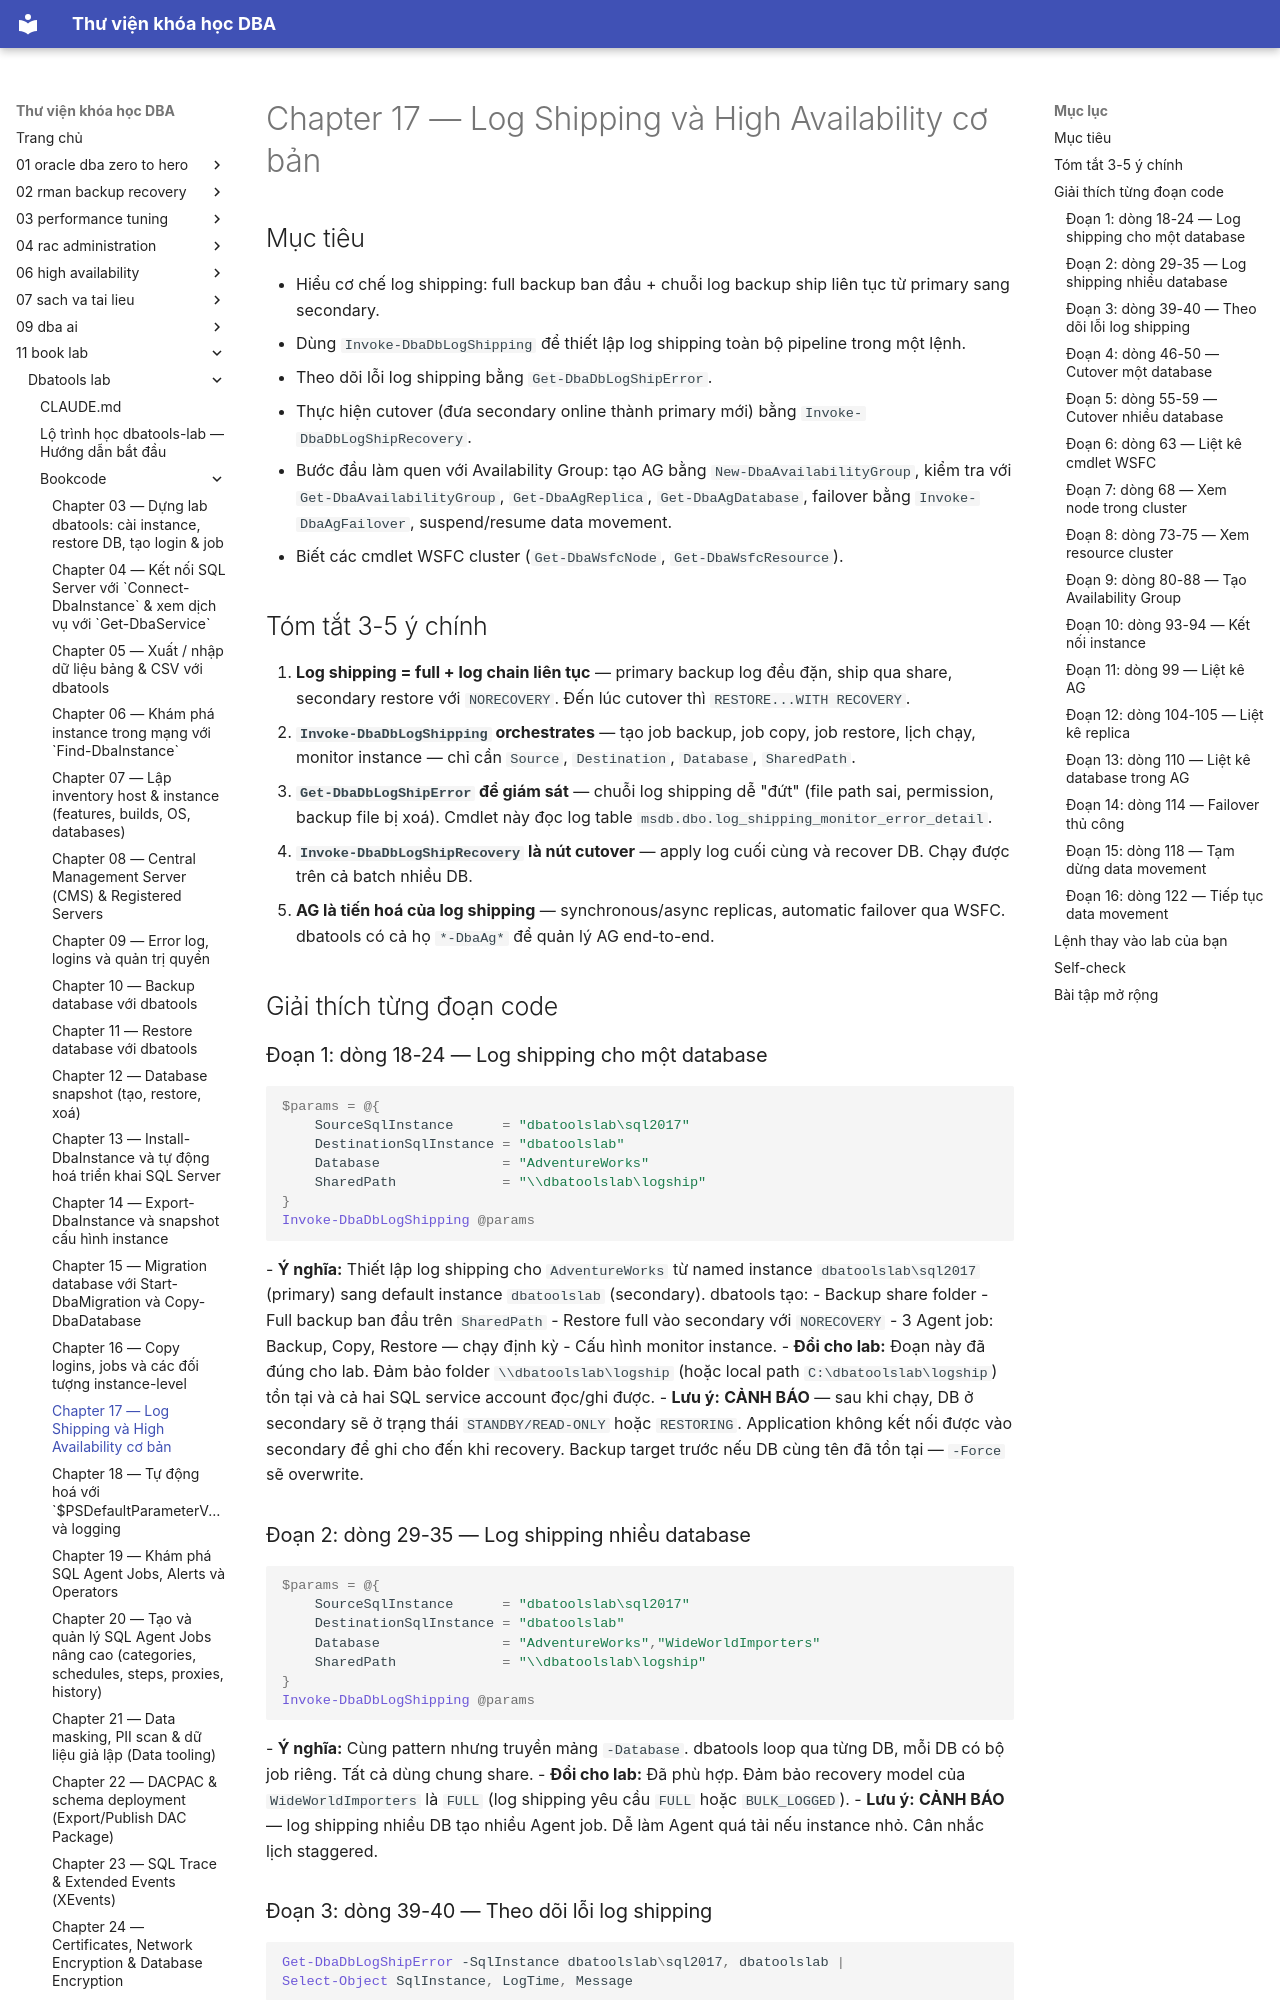

repository: quochuyag/MkDocs_local · page: 11-book-lab/dbatools-lab/bookcode/chapter17-notes/index.html · generator: mkdocs

---
title: Chapter 17 — Log Shipping và High Availability cơ bản
course: 11-book-lab
source: book_lab/dbatools-lab/bookcode/chapter17.notes.md
---

# Chapter 17 — Log Shipping và High Availability cơ bản

## Mục tiêu
- Hiểu cơ chế log shipping: full backup ban đầu + chuỗi log backup ship liên tục từ primary sang secondary.
- Dùng `Invoke-DbaDbLogShipping` để thiết lập log shipping toàn bộ pipeline trong một lệnh.
- Theo dõi lỗi log shipping bằng `Get-DbaDbLogShipError`.
- Thực hiện cutover (đưa secondary online thành primary mới) bằng `Invoke-DbaDbLogShipRecovery`.
- Bước đầu làm quen với Availability Group: tạo AG bằng `New-DbaAvailabilityGroup`, kiểm tra với `Get-DbaAvailabilityGroup`, `Get-DbaAgReplica`, `Get-DbaAgDatabase`, failover bằng `Invoke-DbaAgFailover`, suspend/resume data movement.
- Biết các cmdlet WSFC cluster (`Get-DbaWsfcNode`, `Get-DbaWsfcResource`).

## Tóm tắt 3-5 ý chính
1. **Log shipping = full + log chain liên tục** — primary backup log đều đặn, ship qua share, secondary restore với `NORECOVERY`. Đến lúc cutover thì `RESTORE...WITH RECOVERY`.
2. **`Invoke-DbaDbLogShipping` orchestrates** — tạo job backup, job copy, job restore, lịch chạy, monitor instance — chỉ cần `Source`, `Destination`, `Database`, `SharedPath`.
3. **`Get-DbaDbLogShipError` để giám sát** — chuỗi log shipping dễ "đứt" (file path sai, permission, backup file bị xoá). Cmdlet này đọc log table `msdb.dbo.log_shipping_monitor_error_detail`.
4. **`Invoke-DbaDbLogShipRecovery` là nút cutover** — apply log cuối cùng và recover DB. Chạy được trên cả batch nhiều DB.
5. **AG là tiến hoá của log shipping** — synchronous/async replicas, automatic failover qua WSFC. dbatools có cả họ `*-DbaAg*` để quản lý AG end-to-end.

## Giải thích từng đoạn code

### Đoạn 1: dòng 18-24 — Log shipping cho một database
```powershell
$params = @{
    SourceSqlInstance      = "dbatoolslab\sql2017"
    DestinationSqlInstance = "dbatoolslab"
    Database               = "AdventureWorks"
    SharedPath             = "\\dbatoolslab\logship"
}
Invoke-DbaDbLogShipping @params
```
- **Ý nghĩa:** Thiết lập log shipping cho `AdventureWorks` từ named instance `dbatoolslab\sql2017` (primary) sang default instance `dbatoolslab` (secondary). dbatools tạo:
  - Backup share folder
  - Full backup ban đầu trên `SharedPath`
  - Restore full vào secondary với `NORECOVERY`
  - 3 Agent job: Backup, Copy, Restore — chạy định kỳ
  - Cấu hình monitor instance.
- **Đổi cho lab:** Đoạn này đã đúng cho lab. Đảm bảo folder `\\dbatoolslab\logship` (hoặc local path `C:\dbatoolslab\logship`) tồn tại và cả hai SQL service account đọc/ghi được.
- **Lưu ý:** **CẢNH BÁO** — sau khi chạy, DB ở secondary sẽ ở trạng thái `STANDBY/READ-ONLY` hoặc `RESTORING`. Application không kết nối được vào secondary để ghi cho đến khi recovery. Backup target trước nếu DB cùng tên đã tồn tại — `-Force` sẽ overwrite.

### Đoạn 2: dòng 29-35 — Log shipping nhiều database
```powershell
$params = @{
    SourceSqlInstance      = "dbatoolslab\sql2017"
    DestinationSqlInstance = "dbatoolslab"
    Database               = "AdventureWorks","WideWorldImporters"
    SharedPath             = "\\dbatoolslab\logship"
}
Invoke-DbaDbLogShipping @params
```
- **Ý nghĩa:** Cùng pattern nhưng truyền mảng `-Database`. dbatools loop qua từng DB, mỗi DB có bộ job riêng. Tất cả dùng chung share.
- **Đổi cho lab:** Đã phù hợp. Đảm bảo recovery model của `WideWorldImporters` là `FULL` (log shipping yêu cầu `FULL` hoặc `BULK_LOGGED`).
- **Lưu ý:** **CẢNH BÁO** — log shipping nhiều DB tạo nhiều Agent job. Dễ làm Agent quá tải nếu instance nhỏ. Cân nhắc lịch staggered.
